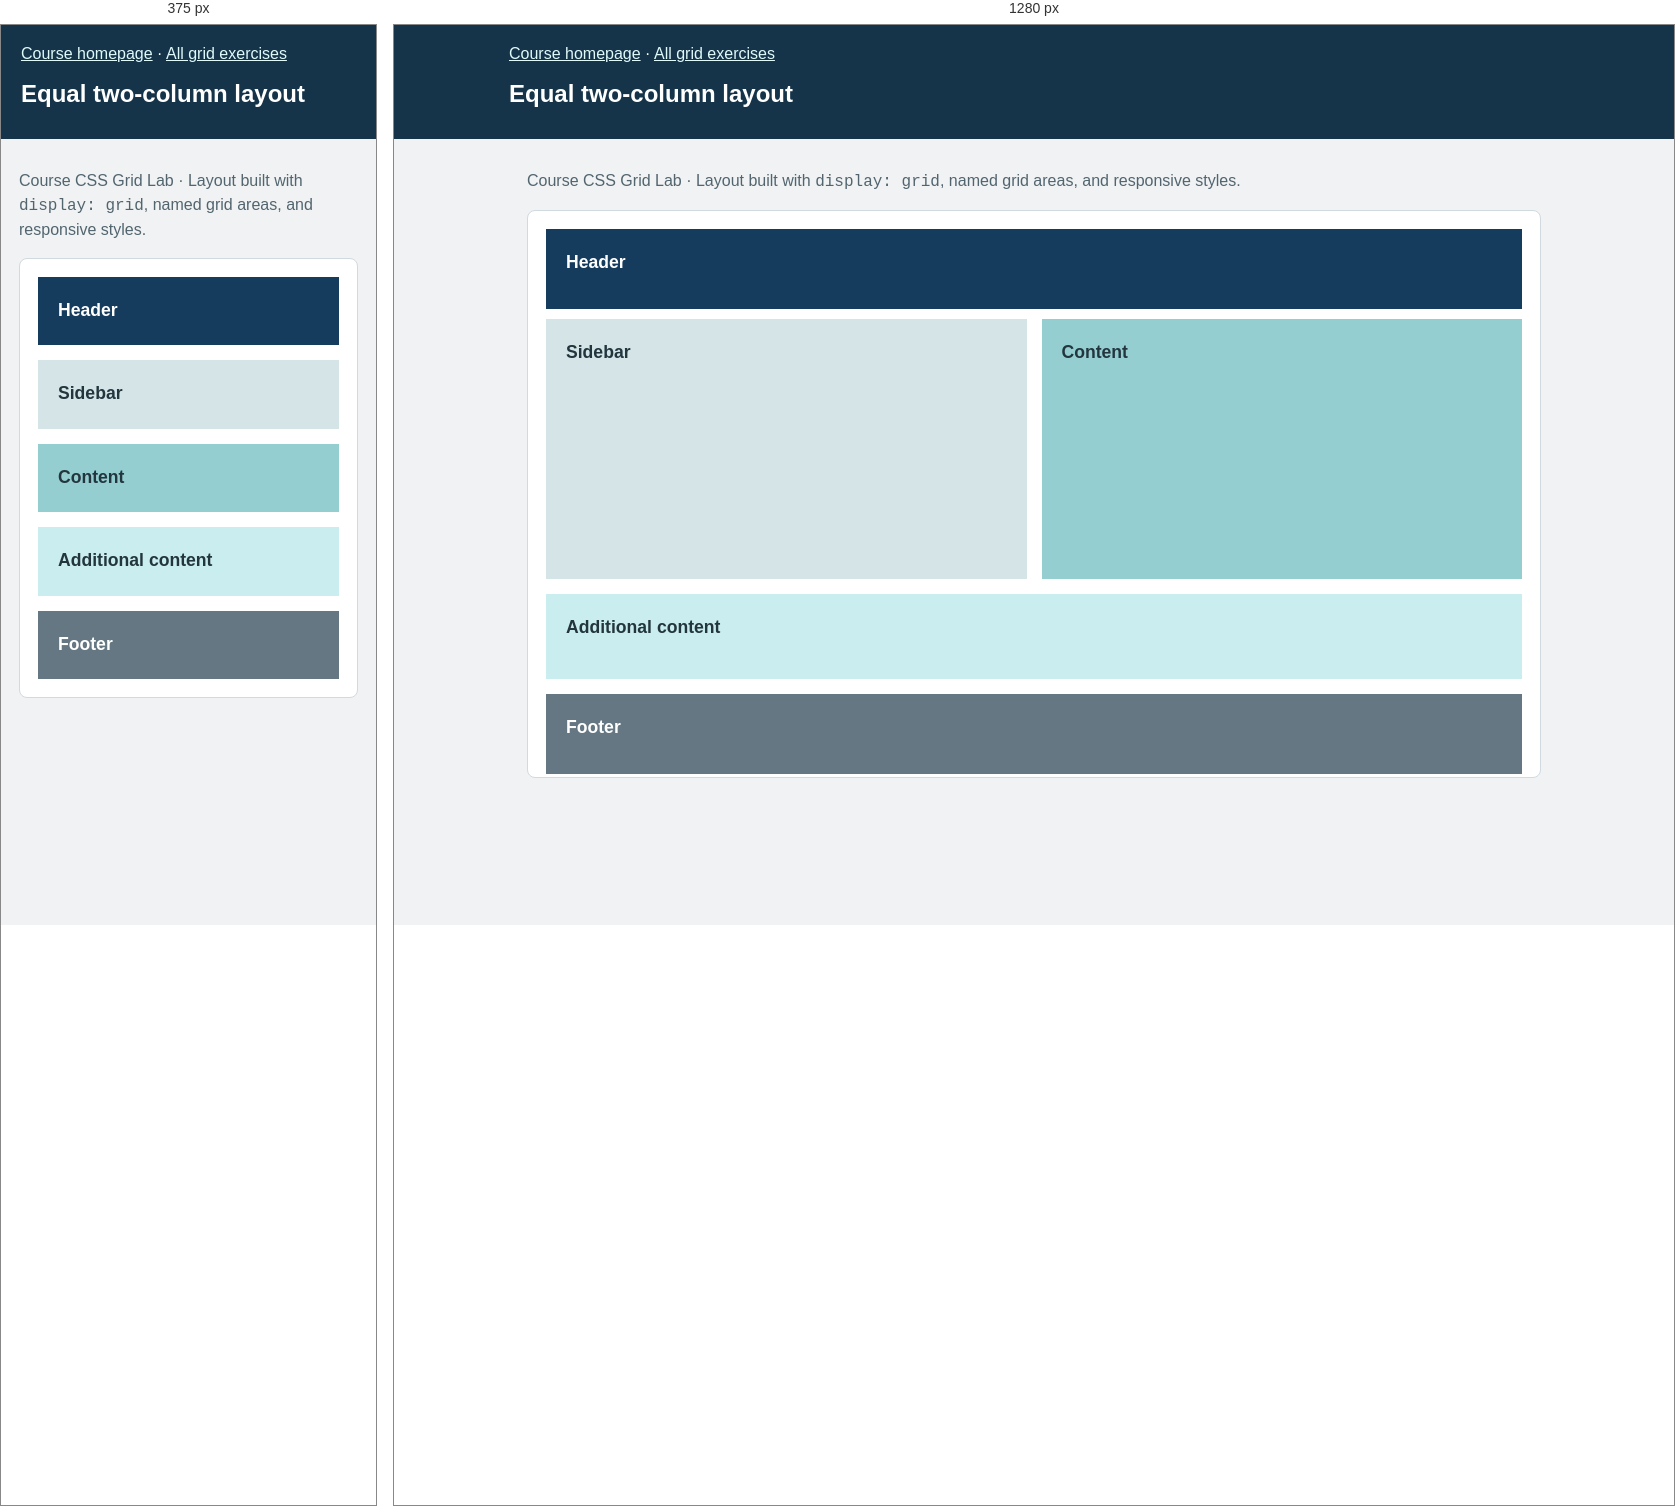
Rendered at 375 px and 1280 px, left to right.

<!-- file: grid-two-col-equal.html -->
<!DOCTYPE html>
<html lang="en">
<head><meta charset="utf-8"><meta name="viewport" content="width=device-width,initial-scale=1"><meta name="description" content="CSS Grid lab: Equal two-column layout"><title>Equal two-column layout | Kyler Simmons</title><link rel="stylesheet" href="../assets/css/grid-lab.css"></head>
<body><header><a href="../index.html#css-grid-lab">Course homepage</a> · <a href="index.html">All grid exercises</a><h1>Equal two-column layout</h1></header>
<main class="stage"><p class="instructions">Course CSS Grid Lab · Layout built with <code>display: grid</code>, named grid areas, and responsive styles.</p>
<div class="grid-wrapper layout-equal">
<div class="masthead">Header</div><div class="sidebar">Sidebar</div><div class="content">Content</div><div class="extras">Additional content</div><div class="foot">Footer</div>
</div></main></body></html>

/* @media block from grid-lab.css */
@media(max-width:640px) { .grid-wrapper { grid-template-columns:1fr;grid-template-rows:auto;grid-template-areas:"header" "sidebar" "content" "extras" "footer"; } .grid-wrapper>div { min-height:65px; } }